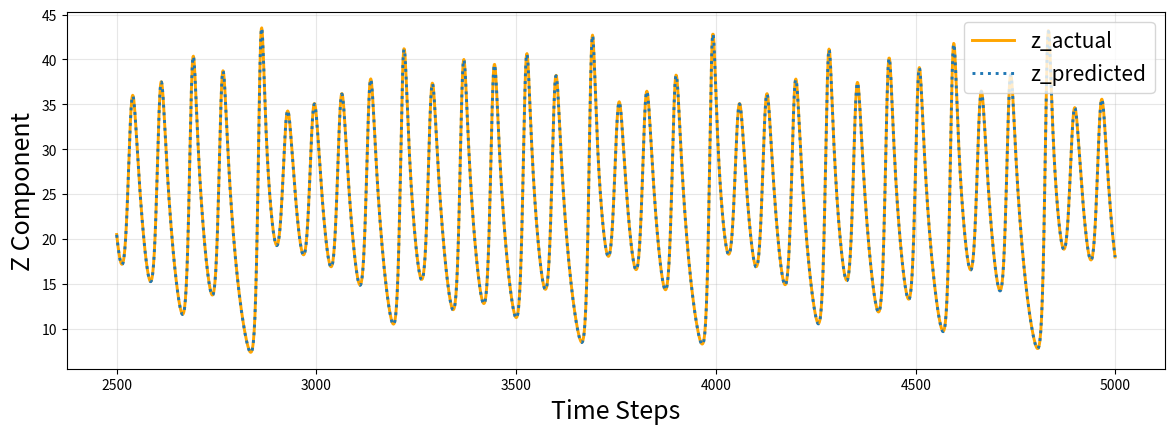

This chart was generated by the following Python code:
import numpy as np
import matplotlib.pyplot as plt
from mpl_toolkits.axes_grid1 import make_axes_locatable

from scipy.stats import unitary_group
from scipy.linalg import sqrtm,expm,logm
from scipy.special import factorial
from scipy.signal import find_peaks
from scipy.special import expit

def get_operator(j):
    n = int(2*j+1)
    jplus= np.zeros((n, n))
    jminus= np.zeros((n, n))

    for m2 in np.arange(-j,j+1,1):
        for m1 in np.arange(-j,j+1,1):
            if m1== m2 + 1:
                jminus[int(m1+j)][int(m2+j)]=np.sqrt((j*(j+ 1)- m2*(m2+ 1)))

    for m1 in np.arange(-j,j + 1,1):
        for m2 in np.arange(-j,j+1,1):
            if m1== m2-1:
                jplus[int(m1+j)][int(m2+j)]=np.sqrt((j*(j+ 1)- m2*(m2-1)))

    jx= (jplus + jminus)/2
    jy= (jplus - jminus)/(2*1j)
    jz = np.diag(np.arange(j, -j-1, -1))
    # jz= ((np.matmul(jx,jy)-np.matmul(jy,jx))/(1j))

    return jx, jy, jz

def get_uq(jx, jy, jz, p, k0 = 3.0):
    u1= expm(-1j* p* jy)
    u2= expm((-1j*k0/(2*j))*np.matmul(jz,jz))
    uq=u1@u2
    return uq


def get_expectations(jj_vector, jx, jy, jz, j):
    """
    Calculate the expectation values of the angular momentum operators.

    Parameters:
    jj_vector (np.array): The state vector.
    jx, jy, jz (np.array): The angular momentum operators.
    j (float): The spin of the system.

    Returns:
    float, float, float: The expectation values of jx, jy, and jz.
    """
    expct_jx = np.matmul(np.conj(jj_vector),np.matmul(jx/j,jj_vector))
    expct_jy = np.matmul(np.conj(jj_vector),np.matmul(jy/j,jj_vector))
    expct_jz = np.matmul(np.conj(jj_vector),np.matmul(jz/j,jj_vector))

    return expct_jx.real, expct_jy.real, expct_jz.real

def expectation(rho, jx, jy, jz, j):
    return np.trace(np.matmul(rho,jx/j)), np.trace(np.matmul(rho,jy/j)), np.trace(np.matmul(rho,jz/j))

j=3/2
jx,jy,jz = get_operator(j)
class Kickedtop:
  def __init__(self, theta, phi, p, N_H):
    self.p=p
    self.theta = theta                                    # list of starting point theta position
    self.phi = phi                                      # list of starting point phi position
    self.N_H = N_H
    self.r_state = np.zeros(N_H)
    self.W_out = np.zeros((1, len(self.r_state)))
    self.jj_vector = np.zeros(int(2*j+1), dtype=complex)
    self.init = np.zeros(int(2*j+1), dtype=complex)
    self.init[-1] = 1
    self.rotate = expm(-1j*self.theta*(jx*np.sin(self.phi) - jy*np.cos(self.phi)))

  def advance_r_state(self, u):

    self.jj_vector = np.matmul(self.rotate,self.init)

    def evolve(time, k, j, jx, jy, jz, d=0.0):
      expect = np.zeros((time,3))
      uq = get_uq(jx, jy, jz, k)
      for t in range(time):
        self.jj_vector = np.matmul(uq,self.jj_vector)
        expect[t,:] = get_expectations(self.jj_vector, jx, jy, jz, j)
      return expect

    u = ((u - min(x_list))/(max(x_list) - min(x_list)))

    state = evolve(self.N_H, 3 + 0.33*u, j, jx, jy, jz, d=0)

    self.r_state = (np.hstack([state[:,0]]))
    return self.r_state

  def v(self):
    return np.dot(self.W_out, self.r_state)

  def train(self, xtrajectory,ytrajectory):
    R = np.zeros((len(self.r_state)*self.p, xtrajectory.shape[0]-self.p+1))
    self.stack=[]
    for p in range(len(xtrajectory)):
        self.stack.append(self.advance_r_state(xtrajectory[p]))
    for i in range(len(xtrajectory)-self.p+1):
      R[:, i] = np.hstack( tuple((self.stack[i+(self.p-1)-p])*((self.p-p)/self.p) for p in reversed(range(self.p)) ))
    self.W_out = linear_regression(R, ytrajectory[self.p-1:])


  def predict(self, valid):
    prediction = np.zeros(len(valid))
    for i in range(len(valid)):
      self.stack.append(self.advance_r_state(valid[i]))
      self.r_state= np.hstack( tuple((self.stack[int(data_length*training_percentage) + i -p])*((self.p-p)/self.p) for p in reversed(range(self.p)) ))
      v = self.v()
      prediction[i] = v
    return prediction

def linear_regression(R, trajectory):
  return np.dot(np.linalg.pinv(R.T),trajectory)

def lorenz(t, x, y, z, sigma, rho, beta):
    dxdt = sigma * (y - x)
    dydt = x * (rho - z) - y
    dzdt = x*y - beta*z
    return dxdt, dydt, dzdt

def rk4(t, x, y, z, dt, sigma, rho, beta):
    f1x, f1y, f1z = lorenz(t, x, y, z, sigma, rho, beta)

    k1x = dt * f1x
    k1y = dt * f1y
    k1z = dt * f1z

    f2x, f2y, f2z = lorenz(t + 0.5*dt, x + 0.5*k1x, y + 0.5*k1y, z + 0.5*k1z, sigma, rho, beta)

    k2x = dt * f2x
    k2y = dt * f2y
    k2z = dt * f2z

    f3x, f3y, f3z = lorenz(t + 0.5*dt, x + 0.5*k2x, y + 0.5*k2y, z + 0.5*k2z, sigma, rho, beta)

    k3x = dt * f3x
    k3y = dt * f3y
    k3z = dt * f3z

    f4x, f4y, f4z = lorenz(t + dt, x + k3x, y + k3y, z + k3z, sigma, rho, beta)

    k4x = dt * f4x
    k4y = dt * f4y
    k4z = dt * f4z

    x += (k1x + 2*k2x + 2*k3x + k4x) / 6.0
    y += (k1y + 2*k2y + 2*k3y + k4y) / 6.0
    z += (k1z + 2*k2z + 2*k3z + k4z) / 6.0

    return x, y, z

x1, y1, z1 = 1, 1, 1
sigma, rho, beta = 10, 28, 8/3
t, dt = 0, 0.01
#integration loop
x_list = []
y_list = []
z_list = []

for i in range(20000):
    x, y, z = rk4(t, x1, y1, z1, dt, sigma, rho, beta)
    x_list.append(x)
    y_list.append(y)
    z_list.append(z)
    x1, y1, z1 = x, y, z
    t += dt

data_length = 5000
training_percentage = 0.5
training_datax = np.array(x_list[:int(data_length*training_percentage)])
training_datay = np.array(z_list[:int(data_length*training_percentage)])
valid_datax = np.array(x_list[int(data_length*training_percentage):data_length])
valid_datay = np.array(z_list[int(data_length*training_percentage):data_length])
x_list = np.concatenate((training_datax, valid_datax))

model=Kickedtop(2.22,4.73,78,11)
model.train(training_datax,training_datay)
predicted_data = model.predict(valid_datax)
np.sqrt(np.mean((predicted_data - valid_datay)**2))

import matplotlib as mpl
import matplotlib.pyplot as plt
from matplotlib.ticker import MultipleLocator,FormatStrFormatter,MaxNLocator

fig, ax = plt.subplots(figsize=(12, 4.6))
font = {'size'   : 15}

mpl.rc('font', **font)
ax.grid(True,which='major',axis='both',alpha=0.3)

timesteps = [*range(2500,2500+valid_datay.shape[0])]

ax.plot(timesteps, valid_datay ,label="z_actual", lw=2.1,color='orange',)
ax.plot(timesteps, predicted_data, label="z_predicted",  lw=2.1,linestyle='dotted')  # I changed the label to 'x_pred' for clarity

ax.set_ylabel("Z Component", fontsize=18)
ax.set_xlabel("Time Steps", fontsize=18)
ax.legend()
fig.tight_layout()

plt.show()
